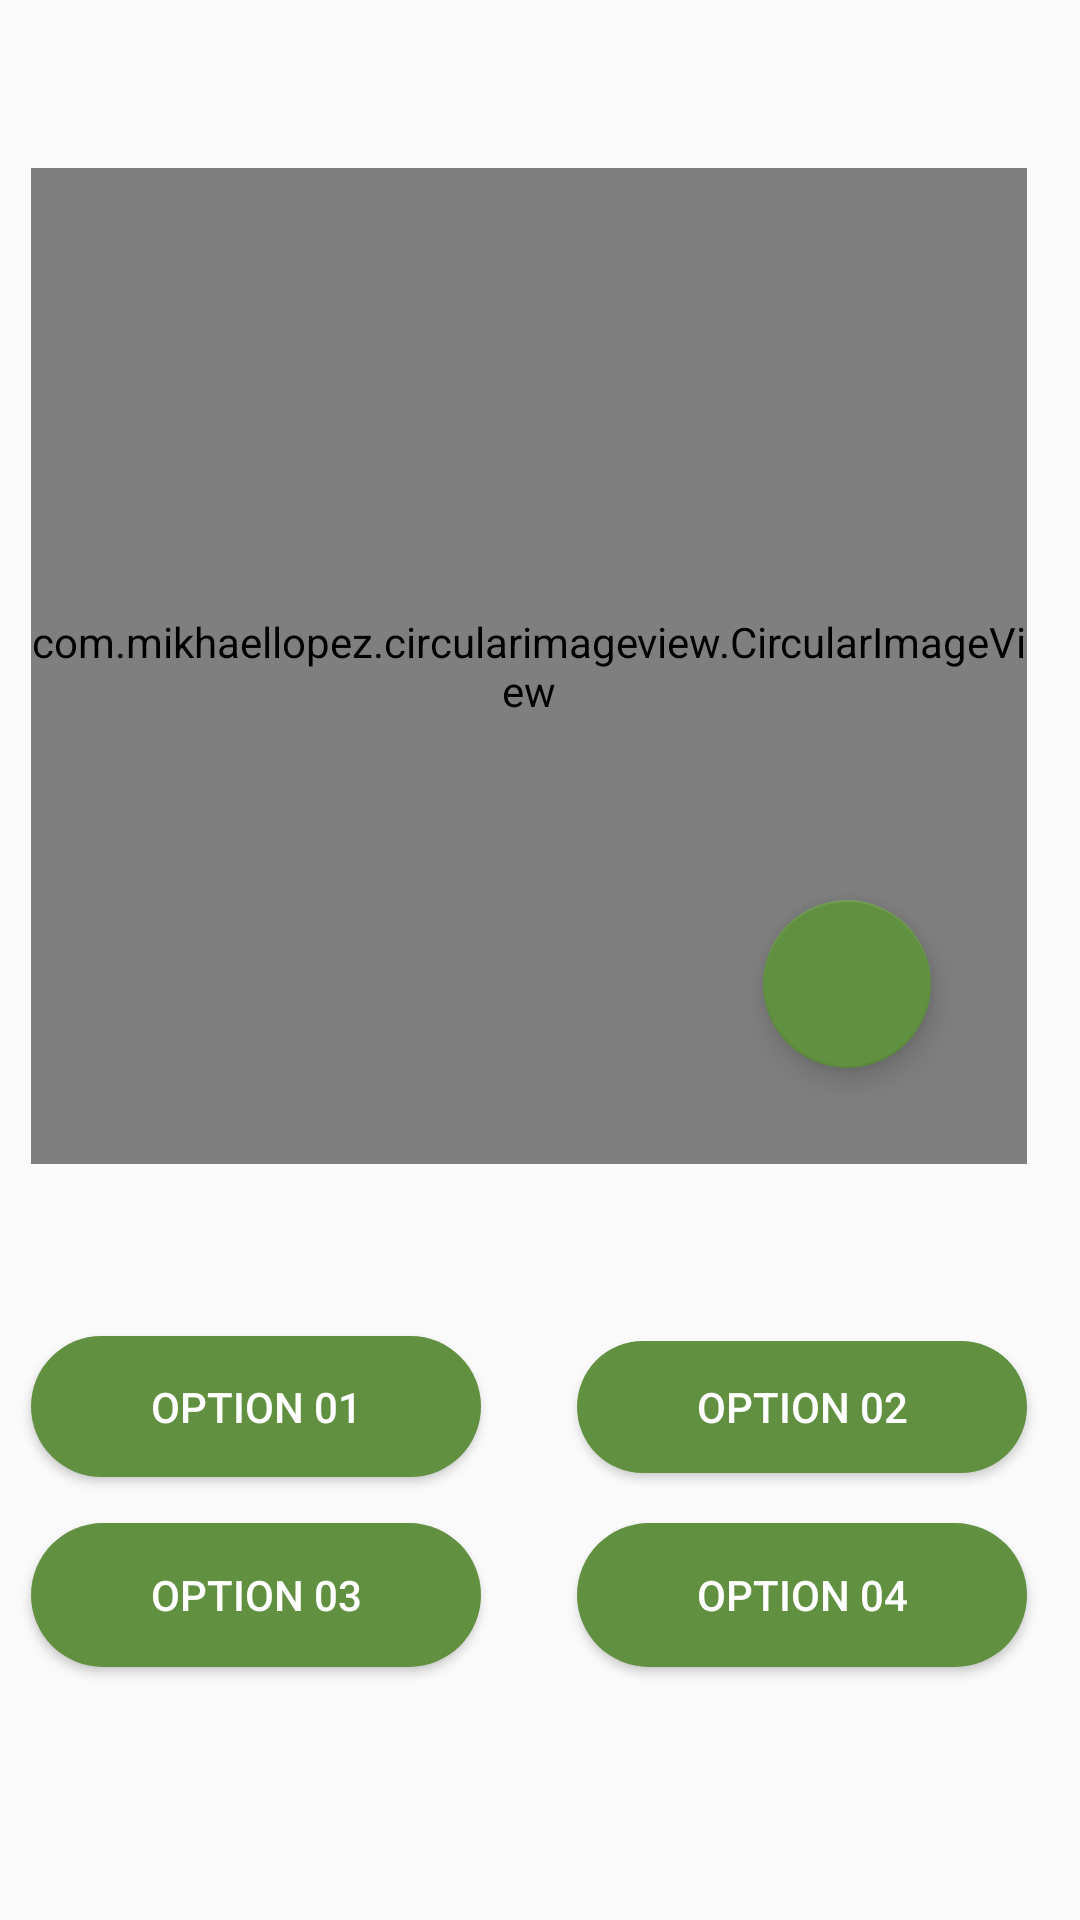

This screen was rendered from an Android layout file. Write that file and the resources it references.
<!-- AndroidManifest.xml: application theme AppTheme -->
<!-- res/layout/activity_second.xml -->
<?xml version="1.0" encoding="utf-8"?>
<android.support.constraint.ConstraintLayout xmlns:android="http://schemas.android.com/apk/res/android"
    xmlns:app="http://schemas.android.com/apk/res-auto"
    xmlns:tools="http://schemas.android.com/tools"
    android:id="@+id/transitions_container"
    android:layout_width="match_parent"
    android:layout_height="match_parent"
    >

    <com.mikhaellopez.circularimageview.CircularImageView

        android:id="@+id/secondImageView"
        android:layout_width="332dp"
        android:layout_height="332dp"
        android:layout_marginStart="8dp"
        android:layout_marginTop="8dp"
        android:layout_marginEnd="16dp"
        android:layout_marginBottom="8dp"
        app:civ_border_color="@color/green"
        app:civ_border_width="4dp"
        app:civ_shadow="true"
        app:civ_shadow_color="#D3D3D3"
        app:civ_shadow_radius="15"

        app:layout_constraintBottom_toBottomOf="parent"
        app:layout_constraintEnd_toEndOf="parent"
        app:layout_constraintHorizontal_bias="0.563"
        app:layout_constraintStart_toStartOf="parent"
        app:layout_constraintTop_toTopOf="parent"
        app:layout_constraintVertical_bias="0.164" />


    <Button
        android:id="@+id/option1"
        android:layout_width="150dp"
        android:layout_height="47dp"
        android:layout_marginTop="8dp"
        android:layout_marginBottom="8dp"
        android:background="@drawable/button_design"
        android:text="option 01"
        android:textColor="#fff"
        app:layout_constraintBottom_toBottomOf="parent"
        app:layout_constraintEnd_toEndOf="@+id/secondImageView"
        app:layout_constraintHorizontal_bias="0.0"
        app:layout_constraintStart_toStartOf="@+id/secondImageView"
        app:layout_constraintTop_toBottomOf="@+id/secondImageView"
        app:layout_constraintVertical_bias="0.261" />

    <TextView
        android:id="@+id/textTransition"
        android:layout_width="wrap_content"
        android:layout_height="wrap_content"
        android:layout_marginLeft="8dp"
        android:layout_marginTop="8dp"
        android:layout_marginBottom="8dp"
        android:visibility="gone"
        app:layout_constraintBottom_toTopOf="@+id/option2"
        app:layout_constraintEnd_toEndOf="parent"
        app:layout_constraintHorizontal_bias="0.498"
        app:layout_constraintStart_toStartOf="parent"
        app:layout_constraintTop_toBottomOf="@+id/secondImageView"
        app:layout_constraintVertical_bias="0.596" />

    <ImageView
        android:id="@+id/image_answer"
        android:layout_width="25dp"
        android:layout_height="25dp"
        android:layout_marginStart="8dp"
        android:layout_marginTop="8dp"
        android:layout_marginEnd="8dp"
        android:layout_marginBottom="8dp"
        android:scaleType="fitCenter"
        android:visibility="gone"
        app:layout_constraintBottom_toTopOf="@+id/option2"
        app:layout_constraintEnd_toStartOf="@+id/textTransition"
        app:layout_constraintHorizontal_bias="1.0"
        app:layout_constraintStart_toStartOf="parent"
        app:layout_constraintTop_toBottomOf="@+id/secondImageView"
        app:layout_constraintVertical_bias="0.666" />

    <Button
        android:id="@+id/option2"
        android:layout_width="150dp"
        android:layout_height="44dp"
        android:layout_marginStart="8dp"
        android:background="@drawable/button_design"
        android:text="option 02"
        android:textColor="#fff"
        app:layout_constraintBottom_toBottomOf="@+id/option1"
        app:layout_constraintEnd_toEndOf="@+id/secondImageView"
        app:layout_constraintHorizontal_bias="1.0"
        app:layout_constraintStart_toEndOf="@+id/option1"
        app:layout_constraintTop_toTopOf="@+id/option1" />

    <Button
        android:id="@+id/option3"
        android:layout_width="150dp"
        android:layout_height="wrap_content"
        android:layout_marginEnd="8dp"
        android:background="@drawable/button_design"
        android:text="option 03"
        android:textColor="#fff"
        app:layout_constraintBottom_toBottomOf="parent"
        app:layout_constraintEnd_toEndOf="@+id/secondImageView"
        app:layout_constraintHorizontal_bias="0.0"
        app:layout_constraintStart_toStartOf="@+id/option1"
        app:layout_constraintTop_toBottomOf="@+id/option1"
        app:layout_constraintVertical_bias="0.154" />

    <Button
        android:id="@+id/option4"
        android:layout_width="150dp"
        android:layout_height="wrap_content"
        android:background="@drawable/button_design"
        android:text="option 04"
        android:textColor="#fff"
        app:layout_constraintBottom_toBottomOf="@+id/option3"
        app:layout_constraintEnd_toEndOf="@+id/option2"
        app:layout_constraintHorizontal_bias="1.0"
        app:layout_constraintStart_toEndOf="@+id/option3"
        app:layout_constraintTop_toBottomOf="@+id/option2"
        app:layout_constraintVertical_bias="1.0" />

    <android.support.design.widget.FloatingActionButton
        android:id="@+id/add_image_library"
        android:layout_width="wrap_content"
        android:layout_height="wrap_content"
        android:layout_marginEnd="32dp"
        android:layout_marginBottom="32dp"
        android:clickable="true"
        app:layout_constraintBottom_toBottomOf="@+id/secondImageView"
        app:layout_constraintEnd_toEndOf="@+id/secondImageView"
        app:layout_constraintHorizontal_bias="1.0"
        app:layout_constraintStart_toStartOf="@+id/secondImageView"
        app:layout_constraintTop_toTopOf="@+id/secondImageView"
        app:layout_constraintVertical_bias="1.0"
        app:srcCompat="@drawable/ic_action_name" />

</android.support.constraint.ConstraintLayout>
<!-- resources referenced by this layout -->
<resources>
  <color name="green">#609040</color>
  <!-- drawable button_design (drawable) -->
  <?xml version="1.0" encoding="utf-8"?>
  <shape xmlns:android="http://schemas.android.com/apk/res/android">
      <corners android:radius="30dp" />
      <solid android:color="@color/green" />
  
  
  </shape>
  <style name="AppTheme" parent="Theme.AppCompat.Light.DarkActionBar">
          
          <item name="colorPrimary">@color/green</item>
          <item name="colorPrimaryDark">@color/green_top</item>
          <item name="colorAccent">@color/green</item>
  
          <item name="android:windowActivityTransitions">true</item>
      </style>
  <color name="green_top">#203000</color>
</resources>
